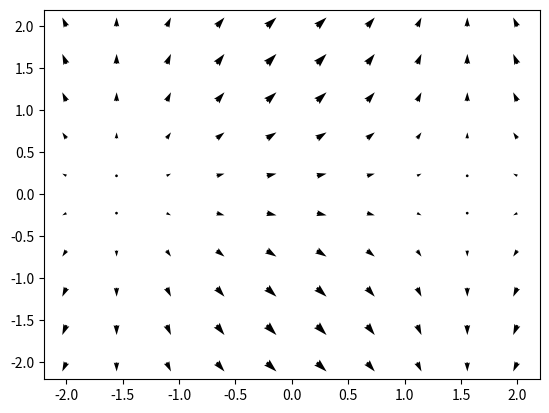

Generate this figure with matplotlib:
import numpy as np
import matplotlib.pyplot as plt


class VectorField:
    def __init__(self, field):
        self.field = field

    def __call__(self, x:float, y:float): 
        return self.field(x, y)
    
    def plot(self, limits=(-2, 2, -2, 2), scale:int = 10): 
        X, Y = np.meshgrid(np.linspace(-2, 2, 10), np.linspace(-2, 2, 10)) 
        U, V = self.field(X, Y)
        plt.quiver(X, Y, U, V, scale=50)
        #plt.show()
    
    def gradient(self, x, y, eps=1e-6): 
        u_x, v_x = self.field(x + eps, y)
        u_y, v_y = self.field(x, y + eps)
        du_dx = (u_x - self.field(x, y)[0]) / eps
        dv_dx = (v_x - self.field(x, y)[1]) / eps
        du_dy = (u_y - self.field(x, y)[0]) / eps
        dv_dy = (v_y - self.field(x, y)[1]) / eps
        return du_dx, dv_dx, du_dy, dv_dy
    
    def curl(self, x, y, eps=1e-6):
        u_x, v_x = self.field(x + eps, y)
        u_y, v_y = self.field(x, y + eps)
        du_dx = (u_x - self.field(x, y)[0]) / eps
        dv_dx = (v_x - self.field(x, y)[1]) / eps
        du_dy = (u_y - self.field(x, y)[0]) / eps
        dv_dy = (v_y - self.field(x, y)[1]) / eps
        return dv_dx - du_dy
    
    def divergence(self, x, y, eps=1e-6):
        u_x, v_x = self.field(x + eps, y)
        u_y, v_y = self.field(x, y + eps)
        du_dx = (u_x - self.field(x, y)[0]) / eps
        dv_dx = (v_x - self.field(x, y)[1]) / eps
        du_dy = (u_y - self.field(x, y)[0]) / eps
        dv_dy = (v_y - self.field(x, y)[1]) / eps
        return du_dx + dv_dy


def bam(x, y):
    u = np.cos(x)
    v = np.sin(y)
    return u, v

def circular(x,y):
    u = -y
    v = x
    return (u, v)

def vf1(x, y):
    u = -x + y
    v = x - y
    return u,v

def vf2(x, y):
    u = x
    v = y
    return u,v

def vf3(x, y):
    u = y
    v = x
    return u,v

def vf4(x, y):
    u = x + y
    v = x + y
    return u,v

def vf5(x, y):
    u = x
    v = np.sin(y)
    return u, v

def vf6(x, y):
    u = x
    v = np.sin(x)
    return u,v

def vf7(x, y):
    u = -x
    v = -y
    return u,v


def main():
    vf = VectorField(bam)
    vf.plot()

if __name__ == "__main__":
    main()